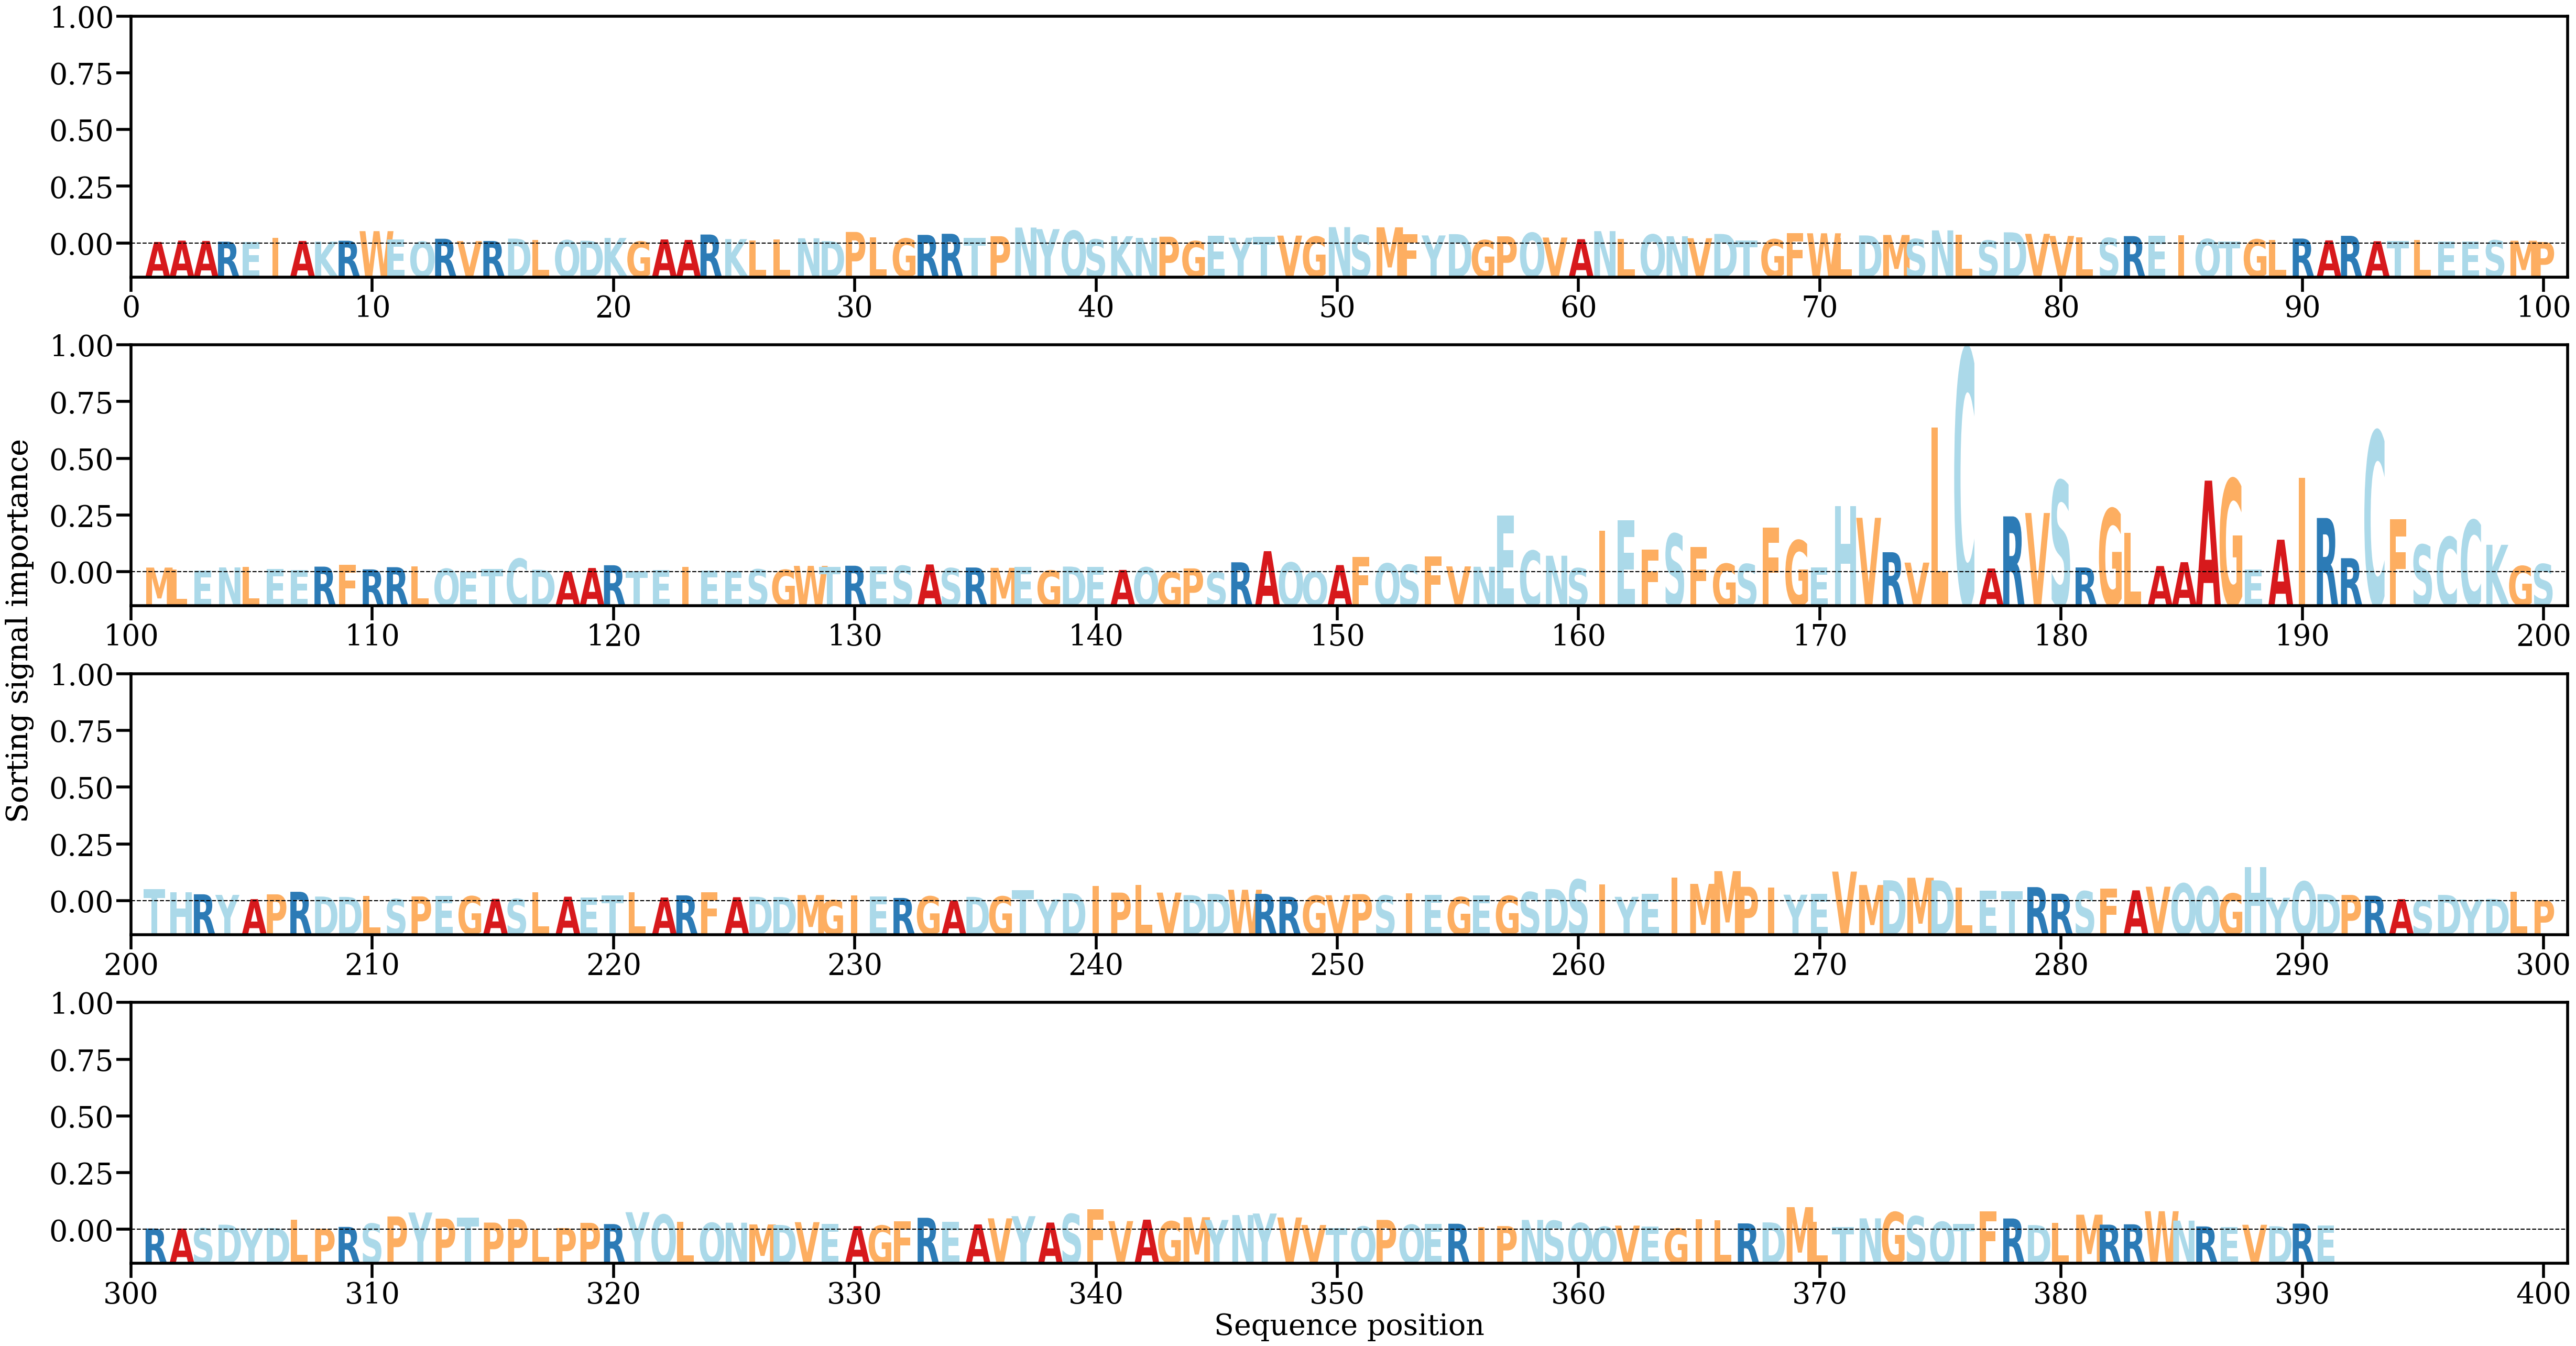

Source data for this figure (header and first rows):
AA, Alpha
A, [0.00057293]
A, [0.00084514]
A, [0.00077742]
R, [0.00063263]
E, [0.00059666]
I, [0.00136885]
A, [0.00077727]
K, [0.00063673]
R, [0.00081747]
W, [0.00273716]
E, [0.00105974]
Q, [0.00063427]
R, [0.00121572]
V, [0.00074652]
R, [0.00076946]
D, [0.00124386]
L, [0.00095749]
Q, [0.00092227]
D, [0.00081699]
K, [0.00138218]
G, [0.00065439]
A, [0.00107891]
A, [0.00098377]
R, [0.00205922]
K, [0.00115202]
L, [0.00084139]
L, [0.00106954]
N, [0.00131413]
D, [0.0007375]
P, [0.00257495]
L, [0.00151911]
G, [0.0012645]
R, [0.00199188]
R, [0.00220809]
T, [0.00134571]
P, [0.00172055]
N, [0.00345145]
Y, [0.00313629]
Q, [0.0028157]
S, [0.00108106]
K, [0.00172625]
N, [0.00139282]
P, [0.00163097]
G, [0.00073692]
E, [0.00181742]
Y, [0.00142682]
T, [0.00162085]
V, [0.00184291]
G, [0.00163166]
N, [0.00353638]
S, [0.0019528]
M, [0.00349939]
F, [0.00207931]
Y, [0.0018792]
D, [0.00213954]
G, [0.00093774]
P, [0.00170459]
Q, [0.00240379]
V, [0.0014583]
A, [0.00113463]
... 331 more rows
